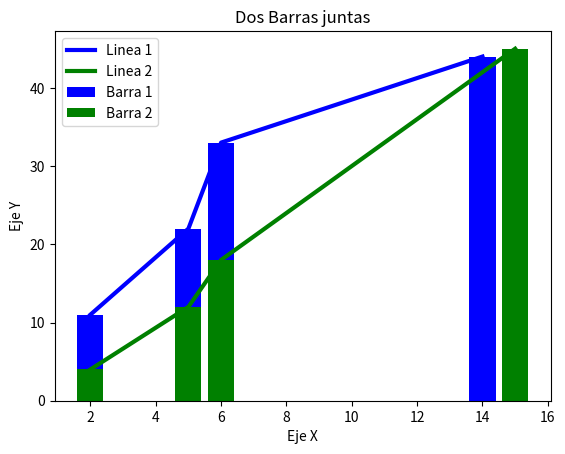

Source code (Python):
import matplotlib.pyplot as plt

x1=[2,5,6,14]
y1= [11,22,33,44]

x2=[2,5,6,15]
y2=[4,12,18,45]

#Graficar 2 lineas en la misma grid
plt.plot(x1,y1, color="blue", linewidth = 3, label = 'Linea 1')
plt.plot(x2,y2, color="green", linewidth = 3, label = 'Linea 2')

plt.title('Dos Graficas juntas')
plt.xlabel('Eje X')
plt.ylabel('Eje Y')
plt.legend()
plt.grid()
plt.show()

#Grafico de barras. Cuando coinciden la misma X, las apila
plt.bar(x1,y1, color="blue", linewidth = 3, label = 'Barra 1')
plt.bar(x2,y2, color="green", linewidth = 3, label = 'Barra 2')

plt.title('Dos Barras juntas')
plt.xlabel('Eje X')
plt.ylabel('Eje Y')
plt.legend()
plt.grid()
plt.show()